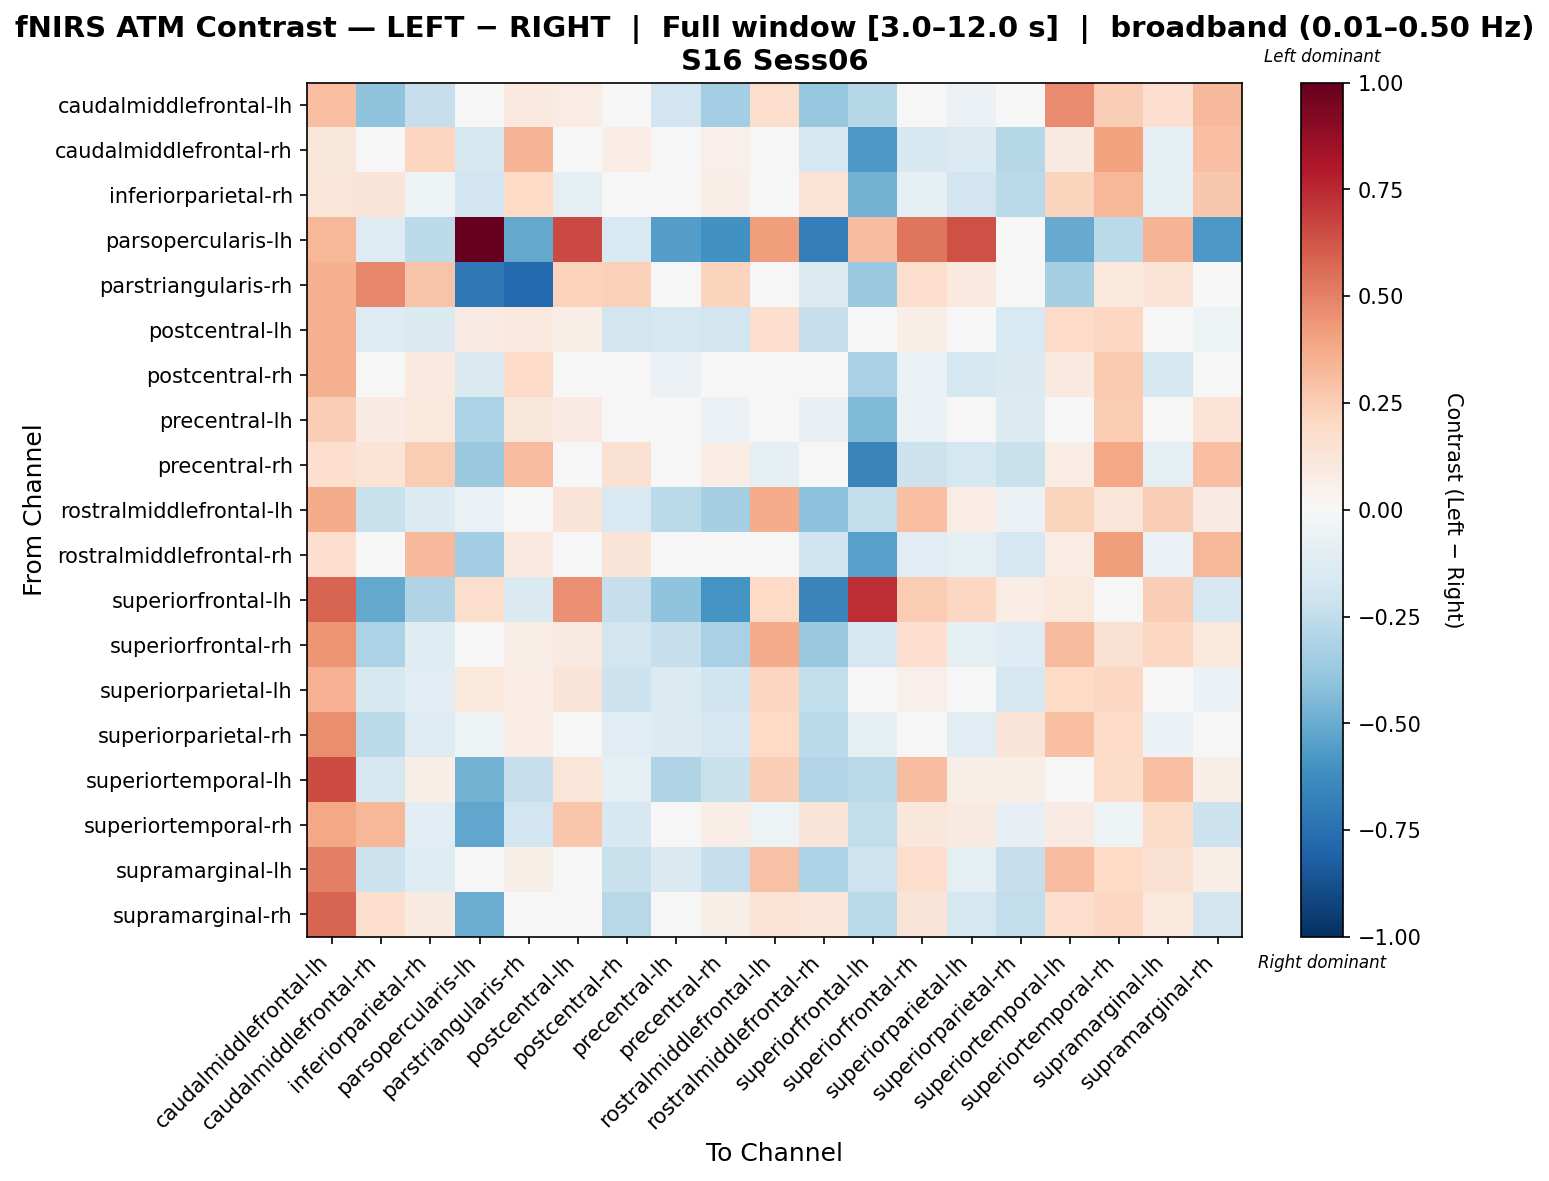

The data file committed next to this chart (first rows):
, caudalmiddlefrontal-lh, caudalmiddlefrontal-rh, inferiorparietal-rh, parsopercularis-lh, parstriangularis-rh, postcentral-lh, postcentral-rh, precentral-lh, precentral-rh, rostralmiddlefrontal-lh, rostralmiddlefrontal-rh, superiorfrontal-lh, superiorfrontal-rh, superiorparietal-lh, superiorparietal-rh, superiortemporal-lh, superiortemporal-rh, supramarginal-lh, supramarginal-rh
caudalmiddlefrontal-lh, 0.2984, -0.4006, -0.2315, 0.04169, 0.09417, 0.07658, -0.001608, -0.1922, -0.3436, 0.1761, -0.3759, -0.2831, 0.01284, -0.06075, -0.01501, 0.4727, 0.2451, 0.1658, 0.3208
caudalmiddlefrontal-rh, 0.1131, 0.02164, 0.2137, -0.1609, 0.3377, -0.02522, 0.07196, 0.001428, 0.05014, -0.002689, -0.1711, -0.5705, -0.158, -0.1337, -0.2852, 0.0922, 0.4034, -0.09771, 0.2997
inferiorparietal-rh, 0.1226, 0.1325, -0.05105, -0.193, 0.2025, -0.09885, 0.000705, -0.01406, 0.06307, -0.009064, 0.1411, -0.4717, -0.1013, -0.1893, -0.2665, 0.2234, 0.3316, -0.08933, 0.2666
parsopercularis-lh, 0.3353, -0.1312, -0.2592, 1.0, -0.5132, 0.6579, -0.1512, -0.5542, -0.602, 0.4159, -0.6798, 0.3105, 0.534, 0.6335, 0.007614, -0.5027, -0.2699, 0.3422, -0.5736
parstriangularis-rh, 0.3528, 0.4833, 0.2877, -0.7151, -0.779, 0.2338, 0.236, -0.009712, 0.2192, 0.02669, -0.1395, -0.3749, 0.1766, 0.1001, 0.04229, -0.3326, 0.1016, 0.139, -0.04858
postcentral-lh, 0.3552, -0.1322, -0.1426, 0.07876, 0.09887, 0.06704, -0.1826, -0.1734, -0.1843, 0.1713, -0.2335, -0.0149, 0.06445, -0.003494, -0.152, 0.1894, 0.2097, 0.03541, -0.05115
postcentral-rh, 0.3536, -0.006894, 0.09491, -0.1454, 0.1946, -0.005781, 0.03032, -0.05562, 0.03765, 0.04389, -8.334867044556577e-05, -0.3229, -0.06712, -0.1734, -0.1467, 0.09676, 0.2579, -0.1569, -0.02887
precentral-lh, 0.2478, 0.08211, 0.1027, -0.3173, 0.1157, 0.08274, -0.03013, 0.02248, -0.06137, 0.002828, -0.07663, -0.4384, -0.0703, 0.006993, -0.1371, 0.03397, 0.2517, 0.04313, 0.1392
precentral-rh, 0.1685, 0.136, 0.2555, -0.3675, 0.3125, -0.008527, 0.153, -0.02019, 0.07218, -0.09316, -0.007772, -0.6598, -0.2115, -0.1731, -0.2241, 0.07421, 0.3865, -0.09048, 0.2976
rostralmiddlefrontal-lh, 0.3721, -0.2221, -0.135, -0.06365, -0.03044, 0.1251, -0.1551, -0.2661, -0.3357, 0.3739, -0.4077, -0.2466, 0.3023, 0.07739, -0.06105, 0.2255, 0.1188, 0.2484, 0.07975
rostralmiddlefrontal-rh, 0.1654, 0.01748, 0.324, -0.3471, 0.09814, 0.01171, 0.1251, 0.02261, -0.02216, -0.04618, -0.2, -0.5403, -0.1073, -0.08862, -0.1718, 0.07112, 0.4148, -0.06267, 0.3358
superiorfrontal-lh, 0.583, -0.5123, -0.3015, 0.1795, -0.1442, 0.4588, -0.2278, -0.4011, -0.5961, 0.2, -0.6587, 0.7383, 0.2556, 0.2097, 0.07436, 0.1048, -0.04404, 0.2496, -0.1677
superiorfrontal-rh, 0.4438, -0.3198, -0.1212, 0.0404, 0.06972, 0.08938, -0.1864, -0.2335, -0.3213, 0.3709, -0.3709, -0.1708, 0.1649, -0.09685, -0.1322, 0.3142, 0.1519, 0.2054, 0.1023
superiorparietal-lh, 0.3472, -0.1598, -0.1162, 0.1079, 0.07311, 0.128, -0.2171, -0.134, -0.2022, 0.2158, -0.2491, -0.04424, 0.05276, -0.01017, -0.1698, 0.1955, 0.2076, 0.03717, -0.06245
superiorparietal-rh, 0.4675, -0.2659, -0.1264, -0.05434, 0.07773, 0.02937, -0.1118, -0.1347, -0.1694, 0.1962, -0.2659, -0.09024, 0.03472, -0.1102, 0.1262, 0.2975, 0.1933, -0.0566, -0.0369
superiortemporal-lh, 0.6511, -0.1663, 0.0609, -0.4703, -0.2317, 0.1247, -0.1014, -0.3022, -0.2225, 0.2427, -0.2904, -0.2587, 0.3104, 0.06146, 0.06369, -0.0193, 0.1835, 0.3004, 0.06391
superiortemporal-rh, 0.3895, 0.3292, -0.1079, -0.5225, -0.1929, 0.2747, -0.1616, -0.03622, 0.06798, -0.05396, 0.128, -0.2425, 0.1152, 0.09238, -0.08522, 0.08497, -0.05249, 0.1874, -0.2142
supramarginal-lh, 0.506, -0.2185, -0.1258, -0.002185, 0.05509, 0.02581, -0.2208, -0.1461, -0.2305, 0.296, -0.3101, -0.2073, 0.1762, -0.09999, -0.2327, 0.3086, 0.2012, 0.1555, 0.06957
supramarginal-rh, 0.5828, 0.1735, 0.09014, -0.4991, -0.03011, -0.0491, -0.2808, -0.04843, 0.05795, 0.1378, 0.119, -0.2712, 0.1307, -0.1745, -0.2456, 0.1748, 0.2059, 0.1083, -0.1821
